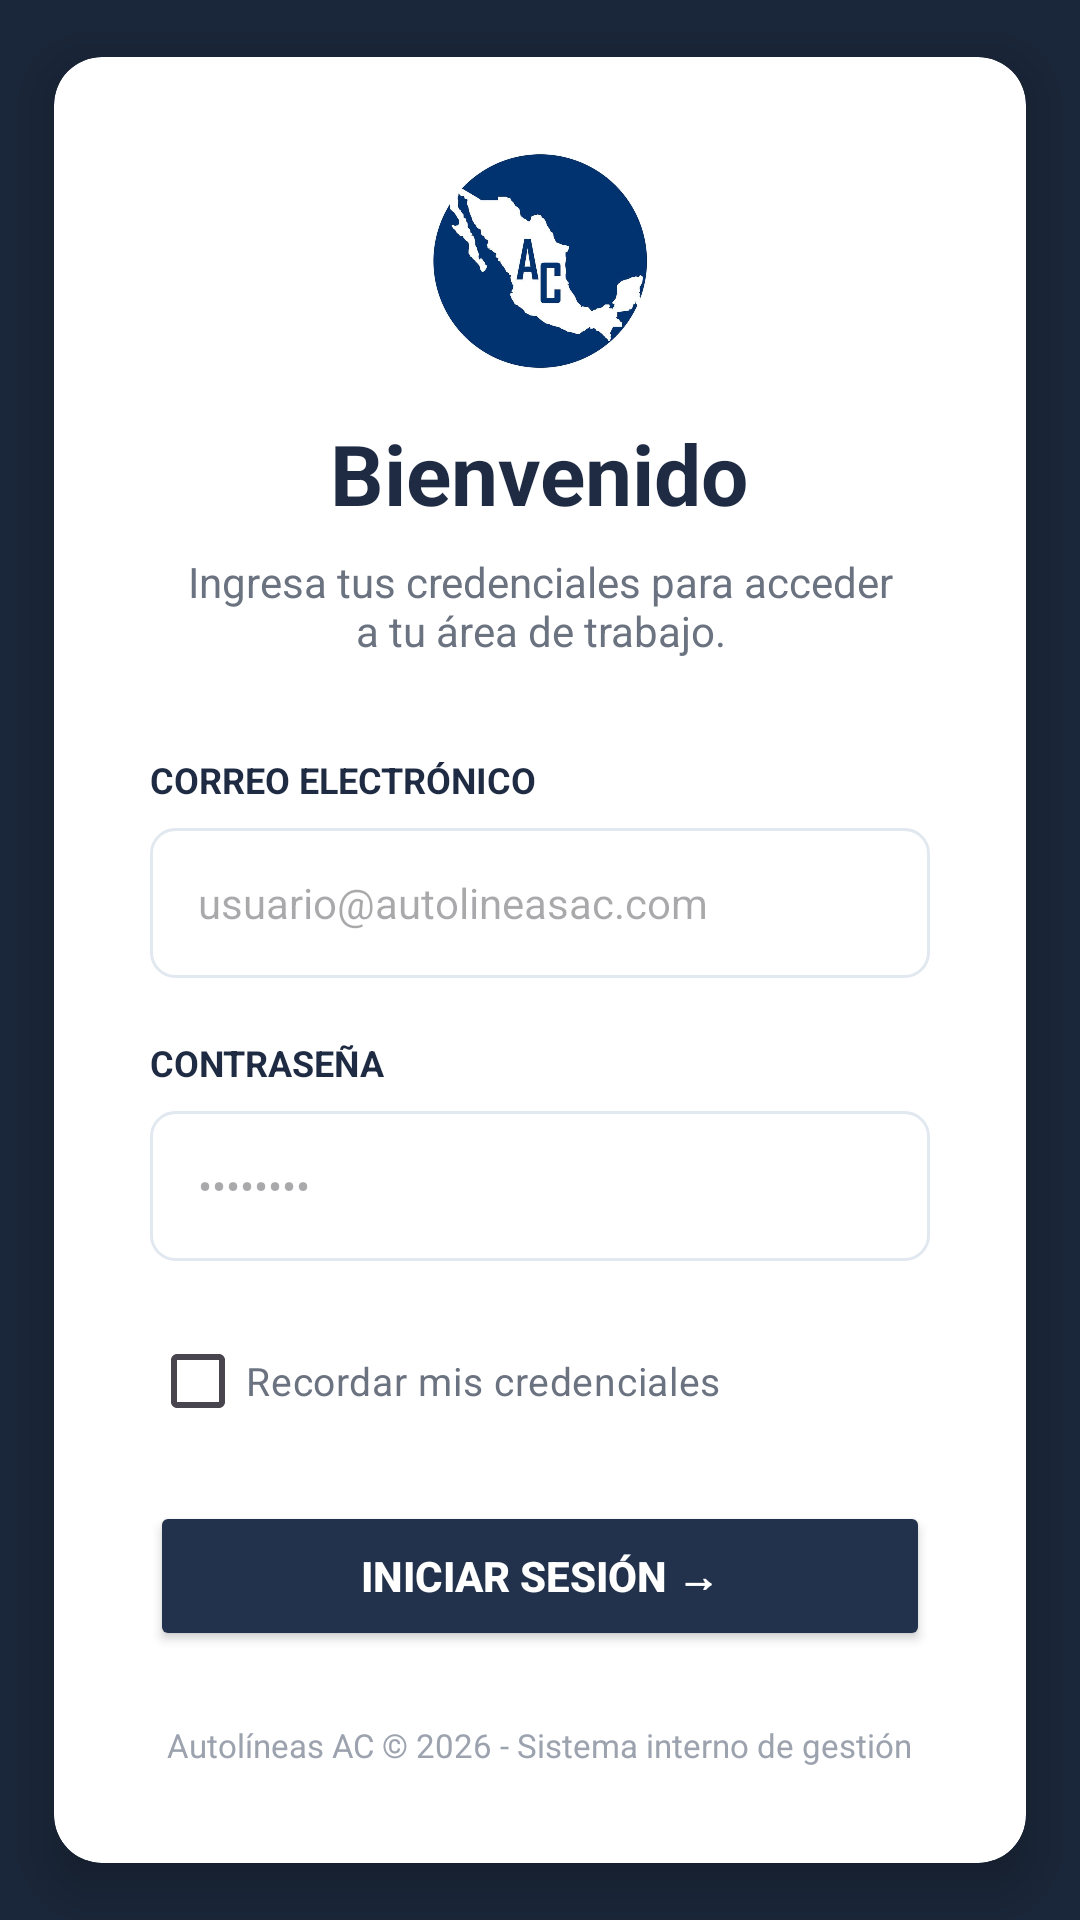

This screen was rendered from an Android layout file. Write that file and the resources it references.
<!-- AndroidManifest.xml: application theme Theme.LlantasAC -->
<!-- res/layout/activity_main.xml -->
<?xml version="1.0" encoding="utf-8"?>
<androidx.constraintlayout.widget.ConstraintLayout
    xmlns:android="http://schemas.android.com/apk/res/android"
    xmlns:app="http://schemas.android.com/apk/res-auto"
    xmlns:tools="http://schemas.android.com/tools"
    android:layout_width="match_parent"
    android:layout_height="match_parent"
    android:background="#1A2639"
    tools:context=".MainActivity">

    
    <androidx.cardview.widget.CardView
        android:layout_width="0dp"
        android:layout_height="wrap_content"
        app:layout_constraintWidth_max="420dp"
        app:layout_constraintWidth_percent="0.9"
        app:cardCornerRadius="16dp"
        app:cardElevation="8dp"
        app:layout_constraintTop_toTopOf="parent"
        app:layout_constraintBottom_toBottomOf="parent"
        app:layout_constraintStart_toStartOf="parent"
        app:layout_constraintEnd_toEndOf="parent">

        <LinearLayout
            android:layout_width="match_parent"
            android:layout_height="wrap_content"
            android:orientation="vertical"
            android:padding="32dp"
            android:gravity="center_horizontal">

            
            <ImageView
                android:id="@+id/logoImage"
                android:layout_width="72dp"
                android:layout_height="72dp"
                android:src="@drawable/logo_rounded" />

            <TextView
                android:layout_width="wrap_content"
                android:layout_height="wrap_content"
                android:text="@string/login_titulo"
                android:textColor="#1E2B43"
                android:textSize="28sp"
                android:textStyle="bold"
                android:layout_marginTop="16dp"/>

            <TextView
                android:layout_width="wrap_content"
                android:layout_height="wrap_content"
                android:text="@string/login_subtitulo"
                android:textColor="#6B7280"
                android:textSize="14sp"
                android:textAlignment="center"
                android:layout_marginTop="8dp"/>

            <LinearLayout
                android:layout_width="match_parent"
                android:layout_height="wrap_content"
                android:orientation="vertical"
                android:layout_marginTop="32dp">

                <TextView
                    android:layout_width="wrap_content"
                    android:layout_height="wrap_content"
                    android:text="@string/login_etiqueta_correo"
                    android:textColor="#1E2B43"
                    android:textSize="12sp"
                    android:textStyle="bold"/>

                <EditText
                    android:id="@+id/emailInput"
                    android:layout_width="match_parent"
                    android:layout_height="50dp"
                    android:layout_marginTop="8dp"
                    android:background="@drawable/input_bg"
                    android:hint="@string/login_pista_correo"
                    android:inputType="textEmailAddress"
                    android:paddingHorizontal="16dp"
                    android:textSize="14sp"/>
            </LinearLayout>

            <LinearLayout
                android:layout_width="match_parent"
                android:layout_height="wrap_content"
                android:orientation="vertical"
                android:layout_marginTop="20dp">

                <TextView
                    android:layout_width="wrap_content"
                    android:layout_height="wrap_content"
                    android:text="@string/login_etiqueta_contrasena"
                    android:textColor="#1E2B43"
                    android:textSize="12sp"
                    android:textStyle="bold"/>

                <EditText
                    android:id="@+id/passwordInput"
                    android:layout_width="match_parent"
                    android:layout_height="50dp"
                    android:layout_marginTop="8dp"
                    android:background="@drawable/input_bg"
                    android:hint="@string/login_pista_contrasena"
                    android:inputType="textPassword"
                    android:paddingHorizontal="16dp"
                    android:textSize="14sp"/>
            </LinearLayout>

            
            <CheckBox
                android:id="@+id/checkRecordarme"
                android:layout_width="wrap_content"
                android:layout_height="wrap_content"
                android:layout_marginTop="16dp"
                android:layout_gravity="start"
                android:text="@string/login_recordarme"
                android:textColor="#6B7280"
                android:textSize="13sp"
                android:buttonTint="#22324C" />

            
            <Button
                android:id="@+id/loginButton"
                android:layout_width="match_parent"
                android:layout_height="50dp"
                android:layout_marginTop="16dp"
                android:text="@string/login_boton_iniciar"
                android:textColor="#FFFFFF"
                android:textStyle="bold"
                android:backgroundTint="#22324C"
                app:cornerRadius="8dp"/>

            <TextView
                android:layout_width="wrap_content"
                android:layout_height="wrap_content"
                android:text="@string/login_pie_pagina"
                android:textColor="#9CA3AF"
                android:textSize="11sp"
                android:layout_marginTop="24dp"/>

        </LinearLayout>
    </androidx.cardview.widget.CardView>
</androidx.constraintlayout.widget.ConstraintLayout>
<!-- resources referenced by this layout -->
<resources>
  <!-- drawable input_bg (drawable) -->
  <?xml version="1.0" encoding="utf-8"?>
  <shape xmlns:android="http://schemas.android.com/apk/res/android">
      <solid android:color="#FFFFFF" />
      <stroke android:width="1dp" android:color="#E2E8F0" />
      <corners android:radius="8dp" />
  </shape>
  <!-- drawable logo_rounded: png bitmap (drawable, 307538 bytes) -->
  <string name="login_boton_iniciar">Iniciar Sesión →</string>
  <string name="login_etiqueta_contrasena">CONTRASEÑA</string>
  <string name="login_etiqueta_correo">CORREO ELECTRÓNICO</string>
  <string name="login_pie_pagina">Autolíneas AC © 2026 - Sistema interno de gestión</string>
  <string name="login_pista_contrasena">••••••••</string>
  <string name="login_pista_correo">usuario@autolineasac.com</string>
  <string name="login_recordarme">Recordar mis credenciales</string>
  <string name="login_subtitulo">Ingresa tus credenciales para acceder\na tu área de trabajo.</string>
  <string name="login_titulo">Bienvenido</string>
  <style name="Theme.LlantasAC" parent="Base.Theme.LlantasAC" />
  <style name="Base.Theme.LlantasAC" parent="Theme.Material3.DayNight.NoActionBar">
          
          
          
       </style>
</resources>
